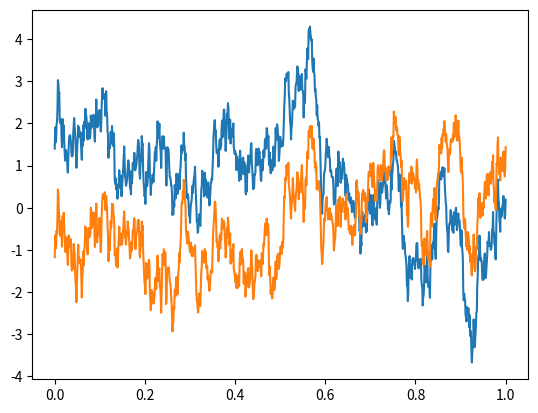

The matplotlib source for this figure:





import numpy as np
from numpy import random
from scipy.spatial import distance_matrix

import matplotlib.pyplot as plt

    
### LMC


### exp correlation function
def rLMC(A, phis, locs):
    
    p = A.shape[0]
    n = locs.shape[0]
    
    D = distance_matrix(locs,locs)
    
    Rs = np.array([ np.exp(-D*phis[j]) for j in range(p) ])
    Zs = np.array([np.matmul( np.linalg.cholesky(Rs[j]), random.normal(size=n) ) for j in range(p)])
    
    Vs = np.matmul(A,Zs) 
        
    return( Vs )



#### target example
n = 1000

locs = random.uniform(0,1,(n,2))

A = np.array([[-1,1,1,1,1],
              [1,-1,1,1,1],
              [1,1,-1,1,1],
              [1,1,1,-1,1],
              [1,1,1,1,-1]])
phis = np.array([2,4,8,16,32])


V = rLMC(A,phis,locs)
####



#### showcase example


#### create grid

locs = np.linspace(0, 1, 1001)

A = np.array([[-1,1],
              [1,1]])
phis = np.array([2,32])


V = rLMC(A,phis,np.transpose([locs]))
####

plt.plot(locs,V[0],locs,V[1])
plt.show()













